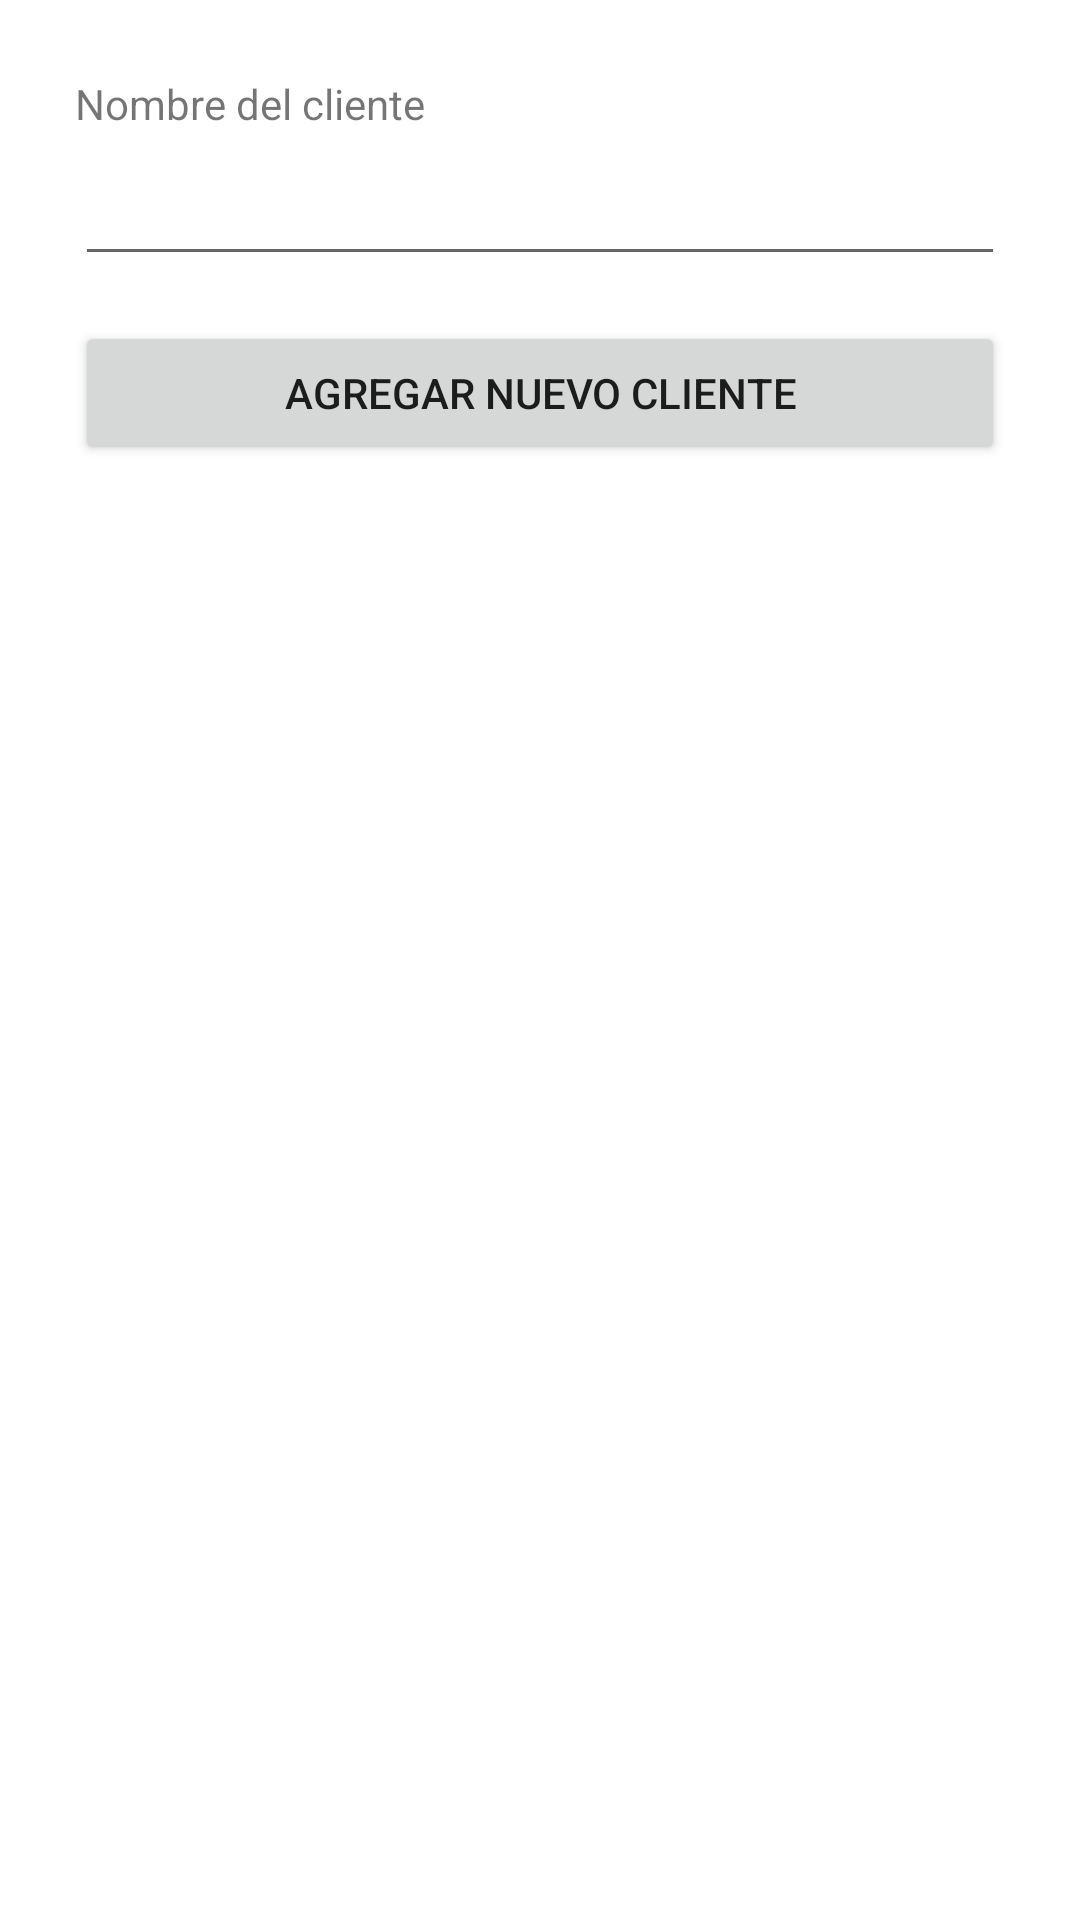

Layout XML and referenced resources for this Android screen:
<!-- AndroidManifest.xml: application theme Theme.Lab_C2 -->
<!-- res/layout/activity_clientes.xml -->
<?xml version="1.0" encoding="utf-8"?>
<LinearLayout xmlns:android="http://schemas.android.com/apk/res/android"
    xmlns:app="http://schemas.android.com/apk/res-auto"
    xmlns:tools="http://schemas.android.com/tools"
    android:layout_width="match_parent"
    android:layout_height="match_parent"
    tools:context=".Clientes_Activity"
    android:padding="25dp"
    android:orientation="vertical">

    <TextView
        android:id="@+id/nombreClienteTxt"
        android:layout_width="match_parent"
        android:layout_height="wrap_content"
        android:text="Nombre del cliente"
        android:labelFor="@id/nombreEditText"/>

    <EditText
        android:id="@+id/nombreEditText"
        android:layout_width="match_parent"
        android:layout_height="wrap_content"
        android:layout_marginBottom="15dp"
        android:ems="10"

        android:inputType="textPersonName"
        android:minHeight="48dp" />

    <Button
        android:id="@+id/agregarButton"
        android:layout_width="match_parent"
        android:layout_height="wrap_content"
        android:layout_marginBottom="15dp"
        android:text="Agregar nuevo cliente"
        android:onClick="agregarCliente"/>

    <androidx.recyclerview.widget.RecyclerView
        android:id="@+id/listaClientes"
        android:layout_width="match_parent"
        android:layout_height="match_parent" />

</LinearLayout>
<!-- resources referenced by this layout -->
<resources>
  <style name="Theme.Lab_C2" parent="Theme.MaterialComponents.DayNight.DarkActionBar">
          
          <item name="colorPrimary">@color/purple_500</item>
          <item name="colorPrimaryVariant">@color/purple_700</item>
          <item name="colorOnPrimary">@color/white</item>
          
          <item name="colorSecondary">@color/teal_200</item>
          <item name="colorSecondaryVariant">@color/teal_700</item>
          <item name="colorOnSecondary">@color/black</item>
          
          <item name="android:statusBarColor" tools:targetApi="l">?attr/colorPrimaryVariant</item>
          
      </style>
  <!-- not gathered from this repository: default colours our renderer supplied (Android Studio template values) -->
  <color name="purple_500">#FF6200EE</color>
  <color name="purple_700">#FF3700B3</color>
  <color name="teal_200">#FF03DAC5</color>
  <color name="teal_700">#FF018786</color>
  <color name="black">#FF000000</color>
  <color name="white">#FFFFFFFF</color>
</resources>
